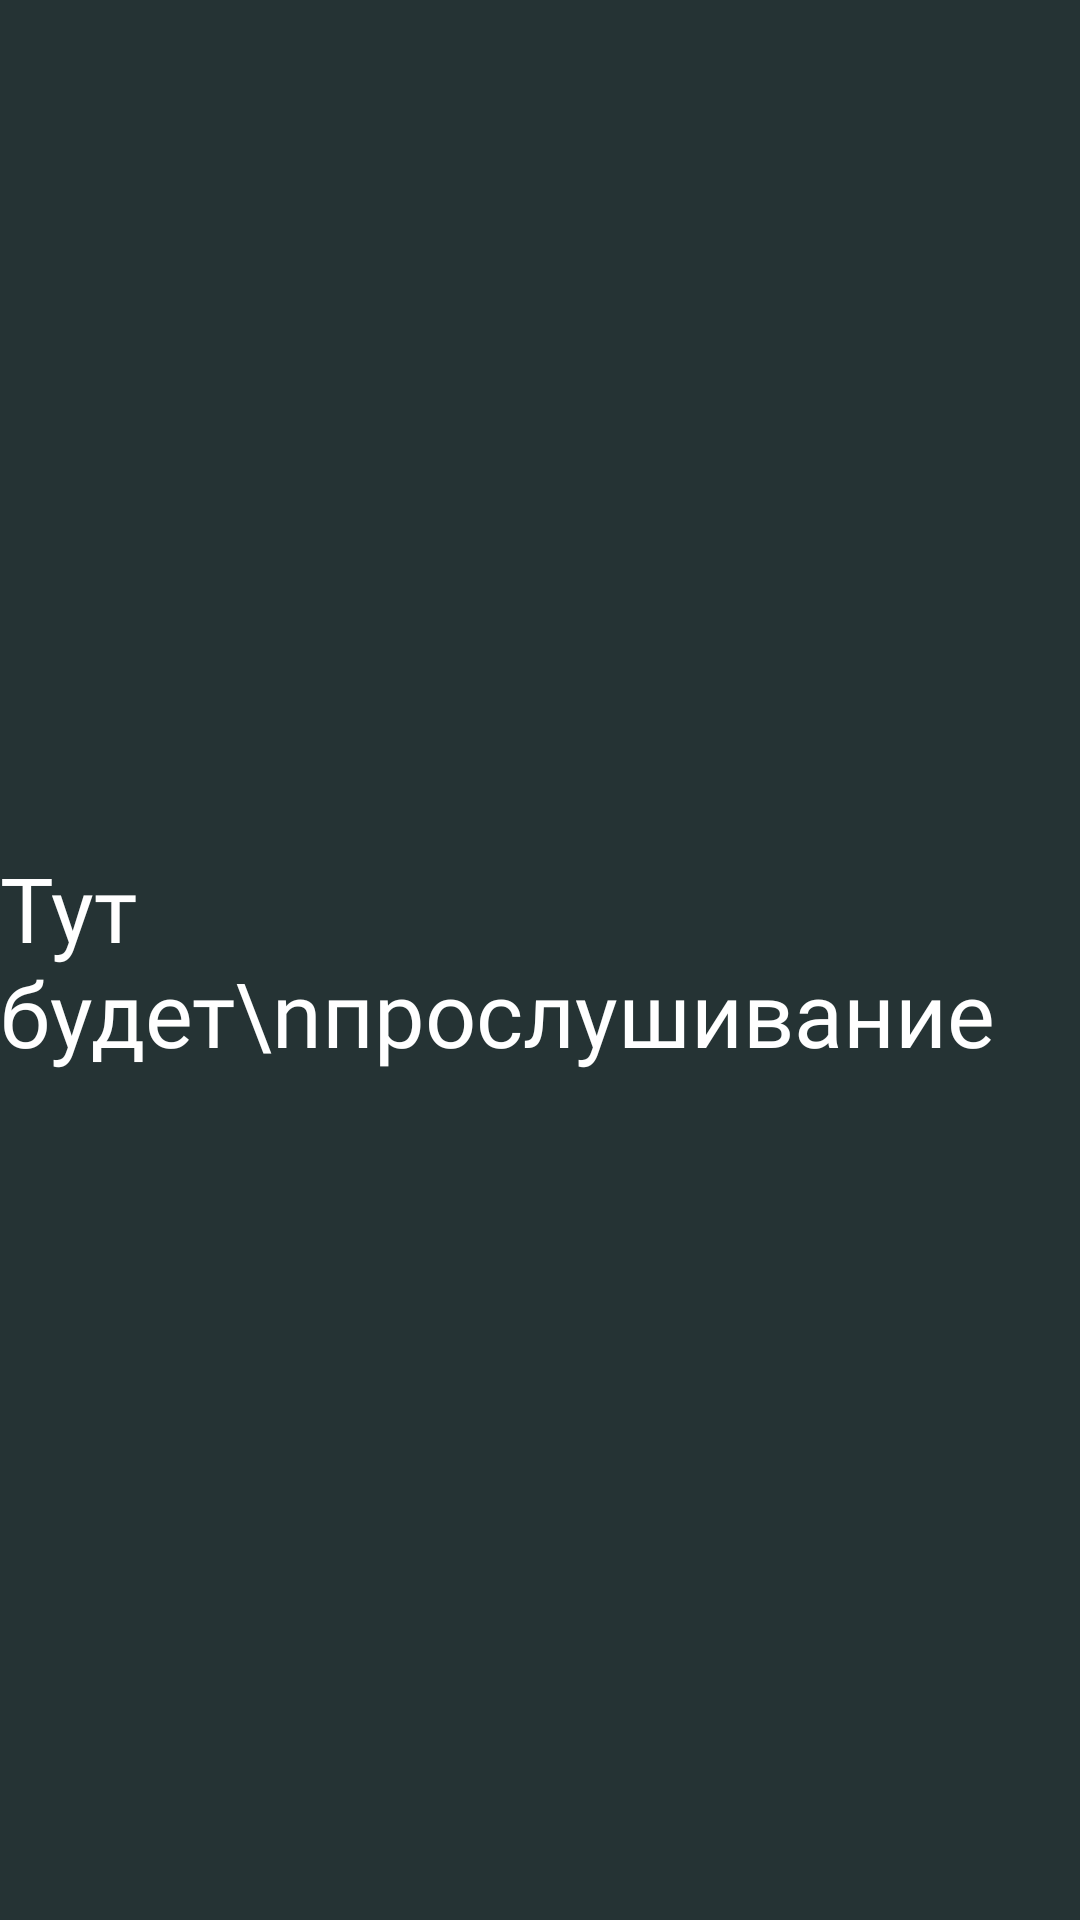

Android layout source for this screen:
<!-- AndroidManifest.xml: application theme Theme.UpMobile -->
<!-- res/layout/activity_sound.xml -->
<?xml version="1.0" encoding="utf-8"?>
<androidx.constraintlayout.widget.ConstraintLayout xmlns:android="http://schemas.android.com/apk/res/android"
    xmlns:app="http://schemas.android.com/apk/res-auto"
    android:layout_width="match_parent"
    android:layout_height="match_parent"
    android:background="@color/cap_color">

    <TextView
        android:layout_width="wrap_content"
        android:layout_height="wrap_content"
        android:fontFamily="@font/alegreya_default"
        android:text="Тут будет\nпрослушивание"
        android:textColor="@color/white"
        android:textSize="30dp"
        app:layout_constraintBottom_toBottomOf="parent"
        app:layout_constraintEnd_toEndOf="parent"
        app:layout_constraintStart_toStartOf="parent"
        app:layout_constraintTop_toTopOf="parent" />
</androidx.constraintlayout.widget.ConstraintLayout>
<!-- resources referenced by this layout -->
<resources>
  <color name="cap_color">#253334</color>
  <color name="white">#FFFFFFFF</color>
  <style name="Theme.UpMobile" parent="Theme.AppCompat.NoActionBar">
          
          <item name="colorPrimary">@color/purple_500</item>
          <item name="colorPrimaryVariant">@color/purple_700</item>
          <item name="colorOnPrimary">@color/white</item>
          
          <item name="colorSecondary">@color/teal_200</item>
          <item name="colorSecondaryVariant">@color/teal_700</item>
          <item name="colorOnSecondary">@color/black</item>
          
          <item name="android:statusBarColor">?attr/colorPrimaryVariant</item>
          
      </style>
  <color name="purple_500">#FF6200EE</color>
  <color name="purple_700">#FF3700B3</color>
  <color name="teal_200">#FF03DAC5</color>
  <color name="teal_700">#FF018786</color>
  <color name="black">#FF000000</color>
</resources>
